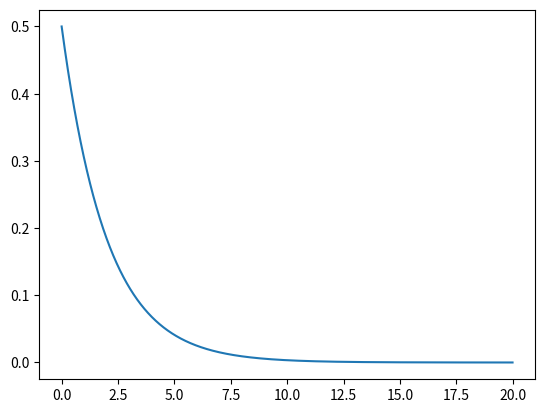

The matplotlib source for this figure:
import numpy as np
import matplotlib.pyplot as plt
from scipy.stats import expon

beta = 2

x_list = np.arange(0, beta * 10, 0.01)
p_list = []

for x in x_list:
    prob = expon.pdf(x, scale=beta)
    p_list.append(prob)

plt.plot(x_list, p_list)
plt.show()